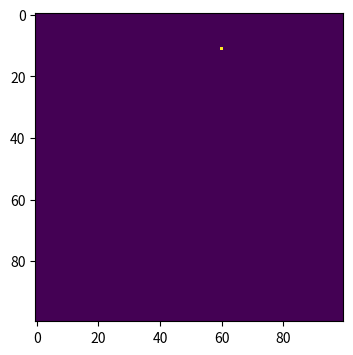
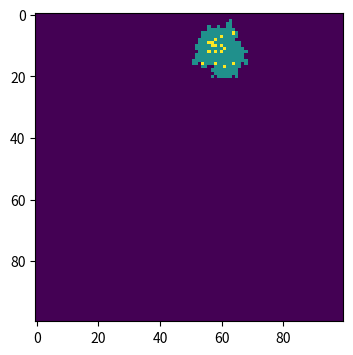
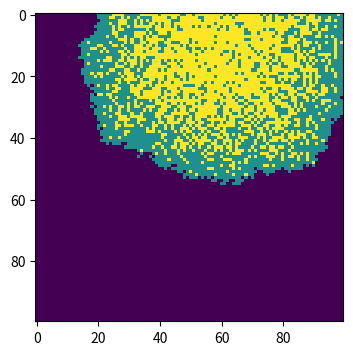
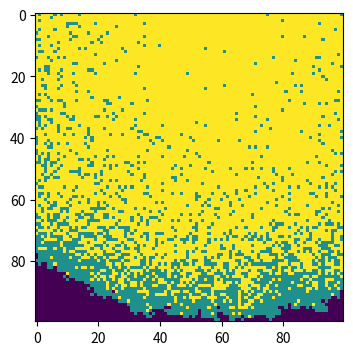

Generate these figures, in order, with matplotlib:
# -*- coding: utf-8 -*-
"""
Created on Tue May 14 17:10:55 2019

[redacted]
"""

import numpy as np
import matplotlib.pyplot as plt

#make array of all susceptible population
#0 for susceptible, 1 for infected, 2 for recovered
population=np.zeros((100,100))
outbreak=np.random.choice(range(100),2)
population[outbreak[0],outbreak[1]]=1 #select a point and infect it randomly (it changes from 0 to 1)

#plot the heat map at time 0
plt.figure(figsize=(6,4), dpi=150)
plt.imshow(population, cmap='viridis', interpolation='nearest')

beta=0.3 #probability to be infected
gamma=0.05 #probability to recover

#loop for 100 times
for n in range(1,101):
    # find infected points
    infectedIndex = np.where(population==1)
    # loop through all infected points
    for i in range(len(infectedIndex[0])):
        # get x, y coordinates for each point
        x=infectedIndex[0][i]
        y=infectedIndex[1][i]
        
        #the infected can recover with the probability gamma
        population[x,y]=np.random.choice(range(3),1,p=[0,1-gamma,gamma])[0] #0 for susceptible,1 for infected,2 for recovered
        #or:population[x,y]=np.random.choice(range(1,3)),1,p=[1-gamma,gamma][0] 


        # infect each neighbour with probability beta
        # infect all 8 neighbours:
        for xNeighbour in range(x-1,x+2):
            for yNeighbour in range(y-1,y+2):
                # infect neighbours
                if (xNeighbour,yNeighbour) != (x,y):
                    # make sure I don't fall off an edge
                    if xNeighbour != -1 and yNeighbour != -1 and xNeighbour!=100 and yNeighbour!=100:
                        # only infect neighbours that are not already infected!
                        if population[xNeighbour,yNeighbour]==0:
                            population[xNeighbour,yNeighbour]=np.random.choice(range(2),1,p=[1-beta,beta])[0]

                            
    #plot the heat map at times 10,50 and 100
    if n in [10,50,100]:
        plt.figure(figsize=(6,4), dpi=150)
        plt.imshow(population, cmap='viridis', interpolation='nearest')                      
#count infection times
#find infected points
#If the neighbor is not infected, determine whether infects it or not randomly. And follow the probability beta.
#If it is infected, determine whether it will recover or not randomly. And follow the probabilty gamma.
    
   

    
